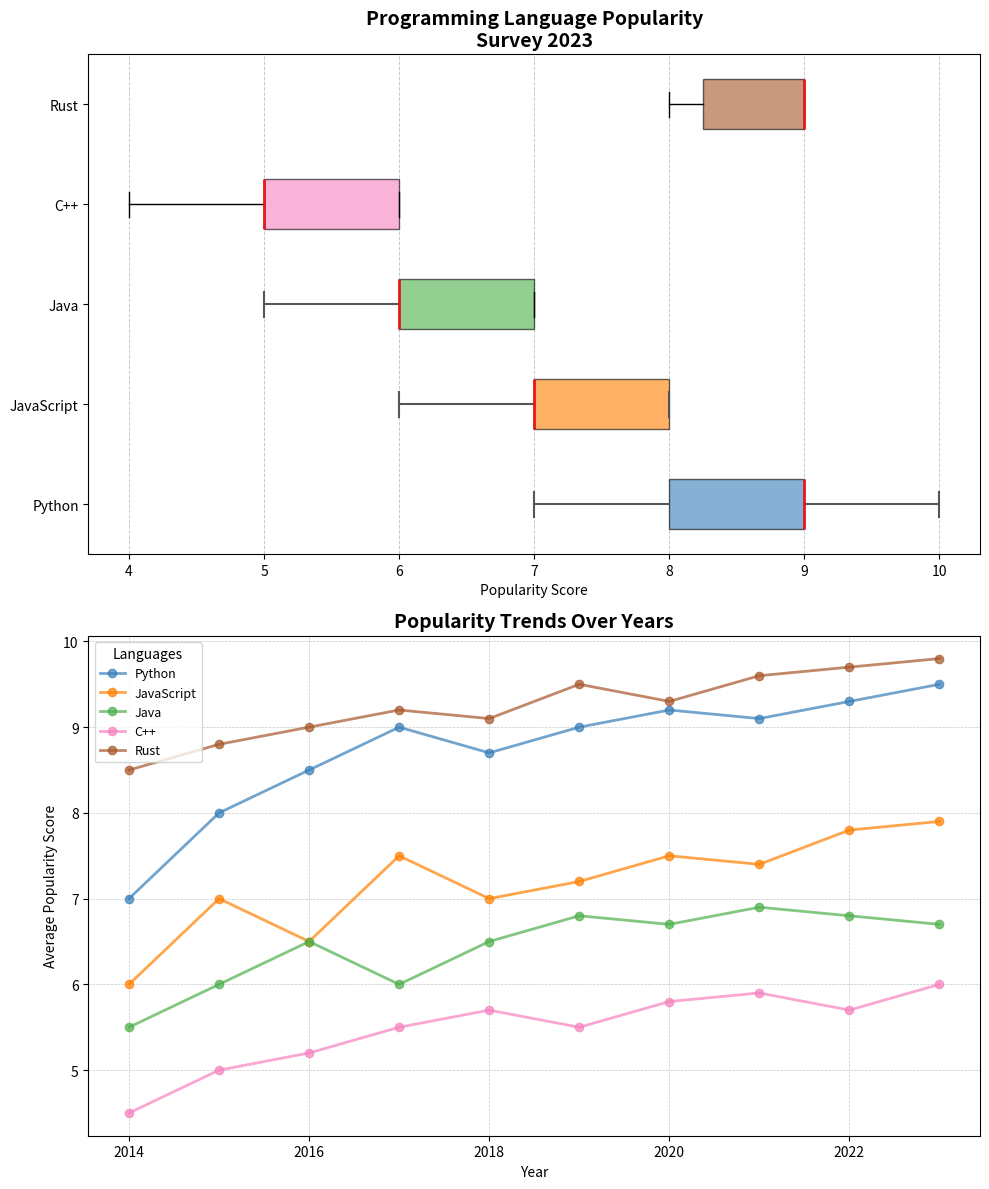

This figure's Python source:
import matplotlib.pyplot as plt
import numpy as np

languages = ['Python', 'JavaScript', 'Java', 'C++', 'Rust']

python_scores = [8, 9, 8, 10, 9, 7, 9, 8, 9, 10]
javascript_scores = [7, 8, 6, 7, 8, 7, 6, 7, 8, 8]
java_scores = [6, 7, 6, 5, 6, 7, 6, 7, 7, 6]
cplusplus_scores = [5, 6, 5, 6, 5, 4, 5, 6, 6, 5]
rust_scores = [9, 8, 9, 9, 9, 9, 8, 9, 8, 9]

years = np.arange(2014, 2024)
avg_scores = {
    'Python': [7, 8, 8.5, 9, 8.7, 9, 9.2, 9.1, 9.3, 9.5],
    'JavaScript': [6, 7, 6.5, 7.5, 7, 7.2, 7.5, 7.4, 7.8, 7.9],
    'Java': [5.5, 6, 6.5, 6, 6.5, 6.8, 6.7, 6.9, 6.8, 6.7],
    'C++': [4.5, 5, 5.2, 5.5, 5.7, 5.5, 5.8, 5.9, 5.7, 6],
    'Rust': [8.5, 8.8, 9, 9.2, 9.1, 9.5, 9.3, 9.6, 9.7, 9.8]
}

language_scores = [python_scores, javascript_scores, java_scores, cplusplus_scores, rust_scores]

# Create a figure with two subplots stacked vertically
fig, axes = plt.subplots(2, 1, figsize=(10, 12))

box = axes[0].boxplot(language_scores, vert=False, patch_artist=True, labels=languages, notch=False, showfliers=True, whis=1.5)
colors = ['#377eb8', '#ff7f00', '#4daf4a', '#f781bf', '#a65628']
for patch, color in zip(box['boxes'], colors):
    patch.set_facecolor(color)
    patch.set_alpha(0.6)
for whisker, cap, median in zip(box['whiskers'], box['caps'], box['medians']):
    whisker.set(color='#555555', linewidth=1.5)
    cap.set(color='#555555', linewidth=1.5)
    median.set(color='#e41a1c', linewidth=2)

axes[0].set_title('Programming Language Popularity\nSurvey 2023', fontsize=14, fontweight='bold')
axes[0].set_xlabel('Popularity Score')  # Change Y-axis label to X-axis since the boxplot is now horizontal
axes[0].set_yticklabels(languages)
axes[0].grid(axis='x', linestyle='--', linewidth=0.7, alpha=0.7)

for lang, color in zip(languages, colors):
    axes[1].plot(years, avg_scores[lang], marker='o', label=lang, color=color, linewidth=2, alpha=0.7)

axes[1].set_title('Popularity Trends Over Years', fontsize=14, fontweight='bold')
axes[1].set_xlabel('Year')
axes[1].set_ylabel('Average Popularity Score')
axes[1].grid(axis='both', linestyle='--', linewidth=0.5, alpha=0.7)
axes[1].legend(title='Languages', title_fontsize='10', fontsize='9', loc='upper left')

plt.tight_layout()

plt.show()
